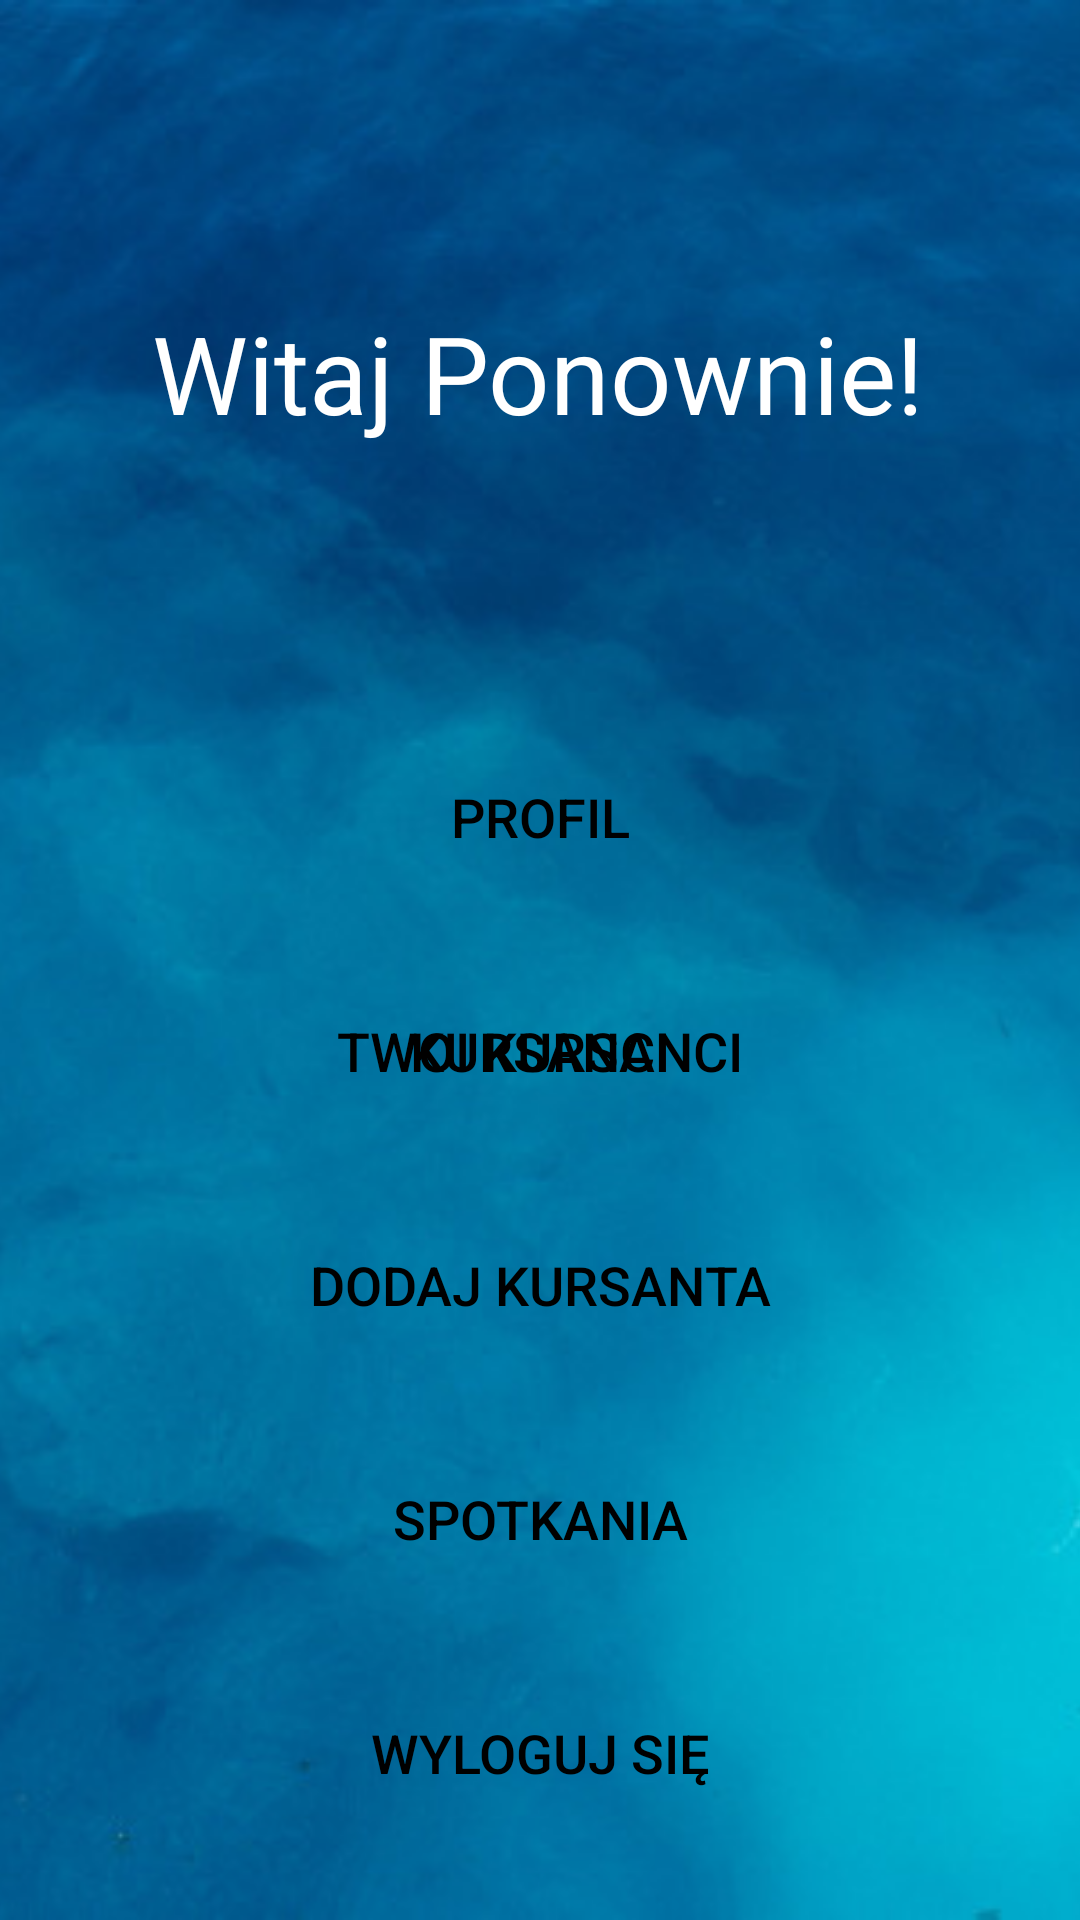

Here is an Android app screen rendered from its layout file. Give the layout XML and the strings, colors and styles it references.
<!-- AndroidManifest.xml: application theme Theme.DivingApp -->
<!-- res/layout/activity_instructor_home.xml -->
<?xml version="1.0" encoding="utf-8"?>
<androidx.constraintlayout.widget.ConstraintLayout xmlns:android="http://schemas.android.com/apk/res/android"
    xmlns:app="http://schemas.android.com/apk/res-auto"
    xmlns:tools="http://schemas.android.com/tools"
    android:layout_width="match_parent"
    android:layout_height="match_parent"
    android:background="@drawable/background"
    tools:context=".activities.instructorActivities.InstructorHomeActivity">

    <Button
        android:id="@+id/bt_instructor_add_user"
        android:layout_width="274dp"
        android:layout_height="48dp"
        android:layout_marginTop="30dp"
        android:background="@drawable/btn_background"
        android:text="Dodaj kursanta"
        android:textColor="@color/black"
        android:textSize="18sp"
        app:backgroundTint="@color/white"
        app:layout_constraintEnd_toEndOf="@+id/bt_profile_instructor"
        app:layout_constraintHorizontal_bias="0.0"
        app:layout_constraintStart_toStartOf="@+id/bt_profile_instructor"
        app:layout_constraintTop_toBottomOf="@+id/bt_users_instructor2" />

    <Button
        android:id="@+id/bt_users_instructor2"
        android:layout_width="274dp"
        android:layout_height="48dp"
        android:layout_marginTop="30dp"
        android:background="@drawable/btn_background"
        android:text="Kursanci"
        android:textColor="@color/black"
        android:textSize="18sp"
        app:backgroundTint="@color/white"
        app:layout_constraintEnd_toEndOf="@+id/bt_profile_instructor"
        app:layout_constraintStart_toStartOf="@+id/bt_profile_instructor"
        app:layout_constraintTop_toBottomOf="@+id/bt_profile_instructor" />

    <TextView
        android:id="@+id/textView6"
        android:layout_width="wrap_content"
        android:layout_height="wrap_content"
        android:layout_marginTop="100dp"
        android:text="Witaj Ponownie!"
        android:textColor="@color/white"
        android:textSize="36sp"
        app:layout_constraintEnd_toEndOf="parent"
        app:layout_constraintHorizontal_bias="0.496"
        app:layout_constraintStart_toStartOf="parent"
        app:layout_constraintTop_toTopOf="parent" />

    <Button
        android:id="@+id/bt_profile_instructor"
        android:layout_width="274dp"
        android:layout_height="48dp"
        android:layout_marginTop="100dp"
        android:background="@drawable/btn_background"
        android:text="Profil"
        android:textColor="@color/black"
        android:textSize="18sp"
        app:backgroundTint="@color/white"
        app:layout_constraintEnd_toEndOf="parent"
        app:layout_constraintStart_toStartOf="parent"
        app:layout_constraintTop_toBottomOf="@+id/textView6" />

    <Button
        android:id="@+id/bt_users_instructor"
        android:layout_width="274dp"
        android:layout_height="48dp"
        android:layout_marginTop="30dp"
        android:background="@drawable/btn_background"
        android:text="Twoi Kursanci"
        android:textColor="@color/black"
        android:textSize="18sp"
        app:backgroundTint="@color/white"
        app:layout_constraintEnd_toEndOf="@+id/bt_profile_instructor"
        app:layout_constraintStart_toStartOf="@+id/bt_profile_instructor"
        app:layout_constraintTop_toBottomOf="@+id/bt_profile_instructor" />

    <Button
        android:id="@+id/bt_meetings_instructor"
        android:layout_width="274dp"
        android:layout_height="48dp"
        android:layout_marginTop="30dp"
        android:background="@drawable/btn_background"
        android:text="Spotkania"
        android:textColor="@color/black"
        android:textSize="18sp"
        app:backgroundTint="@color/white"
        app:layout_constraintEnd_toEndOf="@+id/bt_users_instructor"
        app:layout_constraintHorizontal_bias="0.0"
        app:layout_constraintStart_toStartOf="@+id/bt_users_instructor"
        app:layout_constraintTop_toBottomOf="@+id/bt_instructor_add_user" />

    <Button
        android:id="@+id/bt_logout_instructor"
        android:layout_width="274dp"
        android:layout_height="48dp"
        android:layout_marginTop="30dp"
        android:background="@drawable/btn_background"
        android:text="Wyloguj się"
        android:textColor="@color/black"
        android:textSize="18sp"
        app:backgroundTint="@color/white"
        app:layout_constraintEnd_toEndOf="@+id/bt_meetings_instructor"
        app:layout_constraintStart_toStartOf="@+id/bt_meetings_instructor"
        app:layout_constraintTop_toBottomOf="@+id/bt_meetings_instructor" />

</androidx.constraintlayout.widget.ConstraintLayout>
<!-- resources referenced by this layout -->
<resources>
  <!-- drawable background: png bitmap (drawable, 751061 bytes) -->
  <style name="Theme.DivingApp" parent="Theme.MaterialComponents.DayNight.NoActionBar">
          
          <item name="colorPrimary">@color/purple_500</item>
          <item name="colorPrimaryVariant">@color/purple_700</item>
          <item name="colorOnPrimary">@color/white</item>
          
          <item name="colorSecondary">@color/teal_200</item>
          <item name="colorSecondaryVariant">@color/teal_700</item>
          <item name="colorOnSecondary">@color/black</item>
          
          <item name="android:statusBarColor" tools:targetApi="l">?attr/colorPrimaryVariant</item>
          
      </style>
  <!-- not gathered from this repository: default colours our renderer supplied (Android Studio template values) -->
  <color name="purple_500">#FF6200EE</color>
  <color name="purple_700">#FF3700B3</color>
  <color name="teal_200">#FF03DAC5</color>
  <color name="teal_700">#FF018786</color>
  <color name="black">#FF000000</color>
  <color name="white">#FFFFFFFF</color>
</resources>
